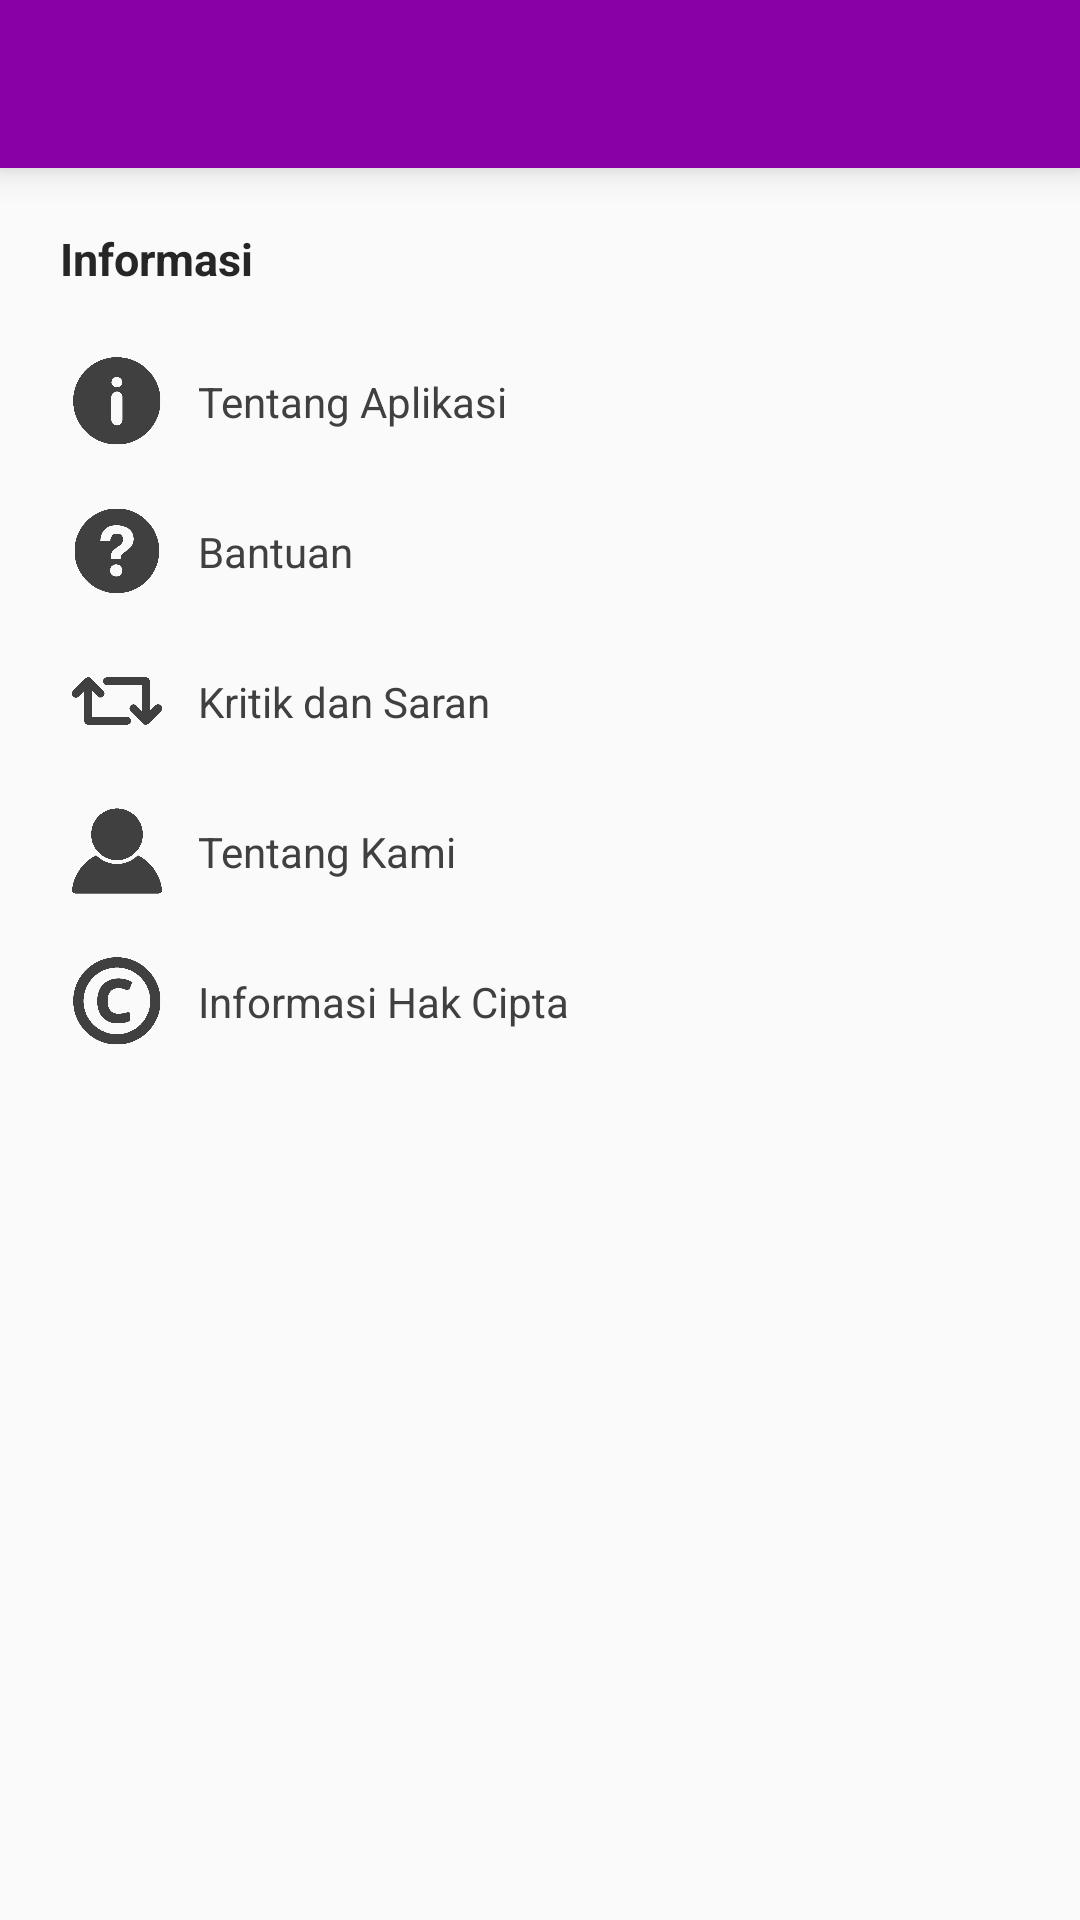

Android layout source for this screen:
<!-- AndroidManifest.xml: application theme AppTheme -->
<!-- res/layout/activity_informasi.xml -->
<?xml version="1.0" encoding="utf-8"?>
<LinearLayout
    xmlns:android="http://schemas.android.com/apk/res/android"
    android:orientation="vertical"
    android:layout_width="match_parent"
    android:layout_height="match_parent">

    <android.support.design.widget.AppBarLayout
        android:layout_width="match_parent"
        android:layout_height="wrap_content"
        android:elevation="7dp">
        <android.support.v7.widget.Toolbar
            android:id="@+id/toolbar"
            android:minHeight="?attr/actionBarSize"
            android:background="?attr/colorPrimary"
            android:layout_width="match_parent"
            android:layout_height="wrap_content">
        </android.support.v7.widget.Toolbar>
    </android.support.design.widget.AppBarLayout>

    <LinearLayout
        android:layout_width="match_parent"
        android:layout_height="wrap_content"
        android:orientation="vertical"
        android:layout_margin="4dp">
        <TextView
            android:layout_width="wrap_content"
            android:layout_height="wrap_content"
            android:textAppearance="?android:attr/textAppearanceSmall"
            android:text="@string/app_informasi"
            android:textColor="@color/colorTextTitle"
            android:textAlignment="center"
            android:textSize="15dp"
            android:layout_margin="16dp"
            android:textStyle="bold" />

        <LinearLayout
            android:layout_width="match_parent"
            android:layout_height="fill_parent"
            android:orientation="horizontal"
            android:layout_marginLeft="20dp"
            android:layout_marginBottom="7dp"
            android:id="@+id/tentang_aplikasi">
            <ImageView
                android:layout_width="30dp"
                android:layout_height="30dp"
                android:layout_gravity="center"
                android:src="@drawable/ic_informasi_tentang_aplikasi" />
            <TextView
                android:layout_width="wrap_content"
                android:layout_height="wrap_content"
                android:text="@string/app_tentangapp"
                android:layout_gravity="center"
                android:textSize="14dp"
                android:textColor="@color/colorTextInfo"
                android:layout_margin="4dp"
                android:padding="8dp" />
        </LinearLayout>

        <LinearLayout
            android:layout_width="match_parent"
            android:layout_height="fill_parent"
            android:orientation="horizontal"
            android:layout_marginLeft="20dp"
            android:layout_marginBottom="7dp"
            android:id="@+id/bantuan">
            <ImageView
                android:layout_width="30dp"
                android:layout_height="30dp"
                android:layout_gravity="center"
                android:src="@drawable/ic_informasi_bantuan" />
            <TextView
                android:layout_width="wrap_content"
                android:layout_height="wrap_content"
                android:text="@string/app_bantuan"
                android:layout_gravity="center"
                android:textSize="14dp"
                android:textColor="@color/colorTextInfo"
                android:layout_margin="4dp"
                android:padding="8dp" />
        </LinearLayout>

        <LinearLayout
            android:layout_width="match_parent"
            android:layout_height="fill_parent"
            android:orientation="horizontal"
            android:layout_marginLeft="20dp"
            android:layout_marginBottom="7dp"
            android:id="@+id/kritik_saran">
            <ImageView
                android:layout_width="30dp"
                android:layout_height="30dp"
                android:layout_gravity="center"
                android:src="@drawable/ic_informasi_feedback" />
            <TextView
                android:layout_width="wrap_content"
                android:layout_height="wrap_content"
                android:text="@string/app_kritiksaran"
                android:layout_gravity="center"
                android:textSize="14dp"
                android:textColor="@color/colorTextInfo"
                android:layout_margin="4dp"
                android:padding="8dp" />
        </LinearLayout>

        <LinearLayout
            android:layout_width="match_parent"
            android:layout_height="fill_parent"
            android:orientation="horizontal"
            android:layout_marginLeft="20dp"
            android:layout_marginBottom="7dp"
            android:id="@+id/tentang">
            <ImageView
                android:layout_width="30dp"
                android:layout_height="30dp"
                android:layout_gravity="center"
                android:src="@drawable/ic_informasi_tentangkami" />
            <TextView
                android:layout_width="wrap_content"
                android:layout_height="wrap_content"
                android:text="@string/app_tentangkami"
                android:layout_gravity="center"
                android:textSize="14dp"
                android:textColor="@color/colorTextInfo"
                android:layout_margin="4dp"
                android:padding="8dp" />
        </LinearLayout>

        <LinearLayout
            android:layout_width="match_parent"
            android:layout_height="fill_parent"
            android:orientation="horizontal"
            android:layout_marginLeft="20dp"
            android:layout_marginBottom="7dp"
            android:id="@+id/hakcipta">
            <ImageView
                android:layout_width="30dp"
                android:layout_height="30dp"
                android:layout_gravity="center"
                android:src="@drawable/ic_informasi_hakcipta" />
            <TextView
                android:layout_width="wrap_content"
                android:layout_height="wrap_content"
                android:text="@string/app_hakcipta"
                android:layout_gravity="center"
                android:textSize="14dp"
                android:textColor="@color/colorTextInfo"
                android:layout_margin="4dp"
                android:padding="8dp" />
        </LinearLayout>
    </LinearLayout>

</LinearLayout>
<!-- resources referenced by this layout -->
<resources>
  <color name="colorTextInfo">#404040</color>
  <color name="colorTextTitle">#262626</color>
  <!-- drawable ic_informasi_bantuan: png bitmap (drawable, 12772 bytes) -->
  <!-- drawable ic_informasi_feedback: png bitmap (drawable, 6453 bytes) -->
  <!-- drawable ic_informasi_hakcipta: png bitmap (drawable, 16569 bytes) -->
  <!-- drawable ic_informasi_tentang_aplikasi: png bitmap (drawable, 11451 bytes) -->
  <!-- drawable ic_informasi_tentangkami: png bitmap (drawable, 6710 bytes) -->
  <string name="app_bantuan">Bantuan</string>
  <string name="app_hakcipta">Informasi Hak Cipta</string>
  <string name="app_informasi">Informasi</string>
  <string name="app_kritiksaran">Kritik dan Saran</string>
  <string name="app_tentangapp">Tentang Aplikasi</string>
  <string name="app_tentangkami">Tentang Kami</string>
  <style name="AppTheme" parent="Theme.AppCompat.Light.NoActionBar">
          
          <item name="colorPrimary">@color/colorPrimary</item>
          <item name="colorPrimaryDark">@color/colorPrimaryDark</item>
          <item name="colorAccent">@color/colorAccent</item>
          <item name="android:textColorPrimary">@color/colorTextWhite</item>
          <item name="android:textColorSecondary">@color/colorTextWhite</item>
          <item name="android:actionMenuTextColor">@color/colorTextBlack</item>
      </style>
  <color name="colorPrimary">#8900A7</color>
  <color name="colorPrimaryDark">#7B0296</color>
  <color name="colorAccent">#b10bb4</color>
  <color name="colorTextWhite">#FFFFFF</color>
  <color name="colorTextBlack">#000000</color>
</resources>
